Dataset: dataset_cleaned (GitHub, Diogo-Rodriigues/AP_Modulo2). Classes: biliary leaks, lithiasis, normal, stricture.

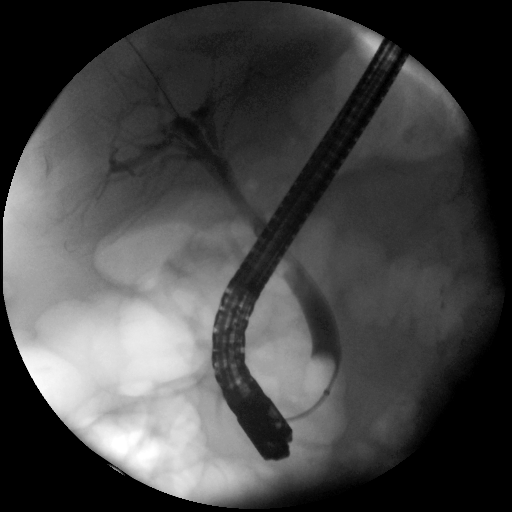
Label: normal

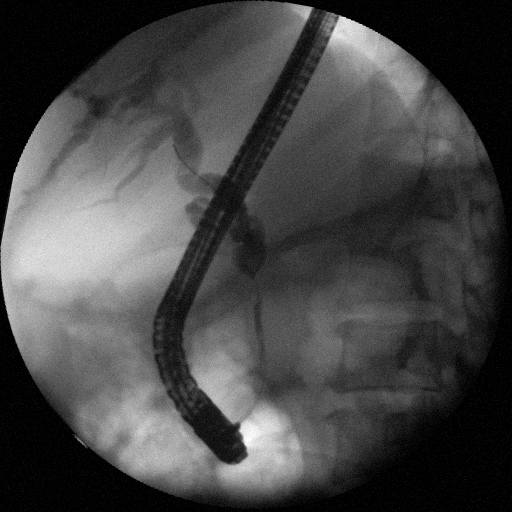
Label: stricture

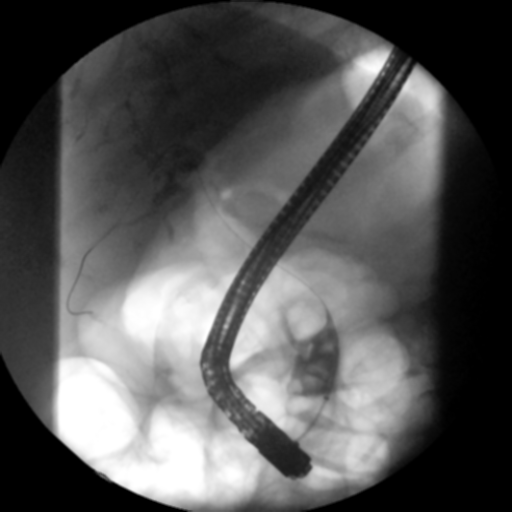
Label: lithiasis

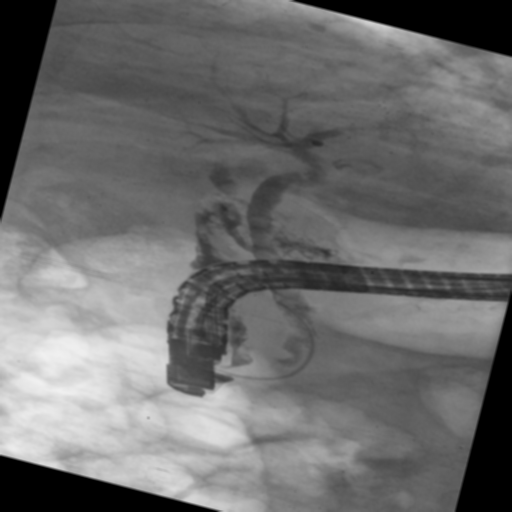
Label: biliary leaks

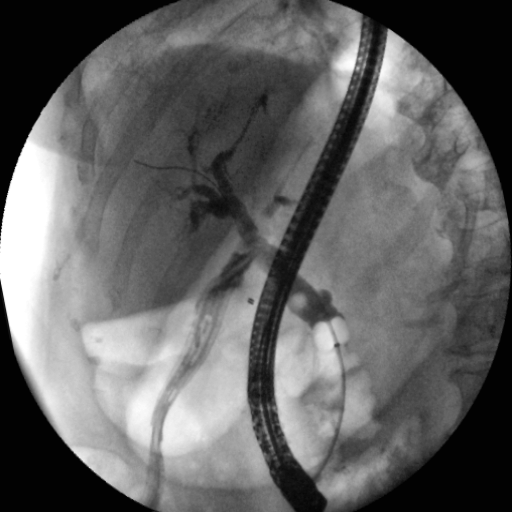
Label: biliary leaks

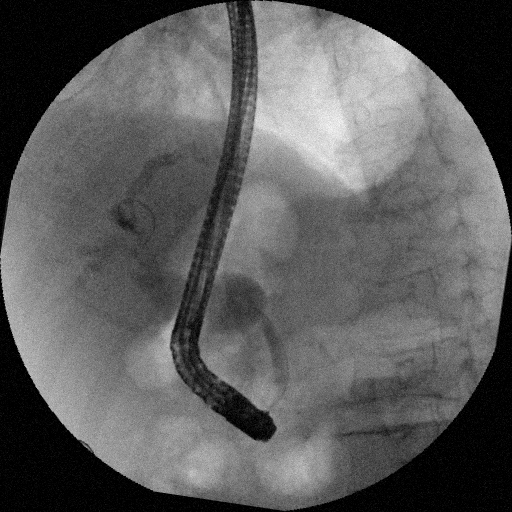
Label: stricture
